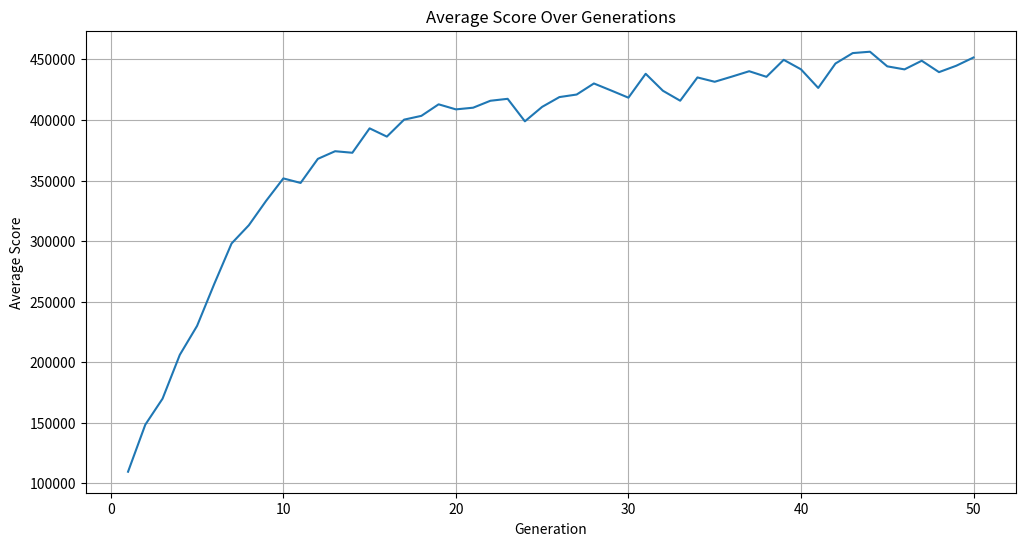

The matplotlib source for this figure:
# -*- coding: utf-8 -*-
"""linearalgebrageneticalgorithm2.ipynb

Automatically generated by Colab.

Original file is located at
    https://colab.research.google.com/drive/1silJwIllALrqTiFVo6Cfx1MJ44eCX6OJ

##Initialize Libraries, Ships, and Outfits
"""

import numpy, random, pandas, matplotlib

#new base values
baseShips = {
    'Aerie': [5700.0, 0.0, 0.0, 1900.0, 10.0, 28.0, 390.0, 6.15, 500.0, 0.0, 0.0, 50.0, 390.0, 95.0, 150.0, 0.0, 0.0, 0.0, 0.0, 0.0, 0.0, 0.0, 0.47, 0.0, 0.0, 0.0, 0.0, 0.0, 2.0, 3.0, 0.0, 0.0, 0.0, 0.0, 0.0, 0.0],
    'Argosy': [4200.0, 0.0, 0.0, 2600.0, 4.0, 14.0, 480.0, 7.4, 400.0, 0.0, 0.0, 120.0, 270.0, 80.0, 90.0, 0.0, 0.0, 0.0, 0.0, 0.0, 0.0, 0.0, 0.56, 0.0, 0.0, 0.0, 0.0, 0.0, 4.0, 2.0, 0.0, 0.0, 0.0, 0.0, 0.0, 0.0],
    'Arrow': [2000.0, 0.0, 0.0, 400.0, 1.0, 5.0, 180.0, 2.3, 600.0, 0.0, 0.0, 10.0, 180.0, 75.0, 50.0, 0.0, 0.0, 0.0, 0.0, 0.0, 0.0, 0.0, 0.74, 0.0, 0.0, 0.0, 0.0, 0.0, 2.0, 1.0, 0.0, 0.0, 0.0, 0.0, 0.0, 0.0],
    'Auxiliary': [17100.0, 0.0, 0.0, 5900.0, 87.0, 250.0, 1900.0, 22.6, 900.0, 0.0, 0.0, 250.0, 720.0, 200.0, 160.0, 0.0, 0.0, 0.0, 0.0, 0.0, 0.0, 0.0, 0.27, 0.0, 0.0, 0.0, 0.0, 0.0, 2.0, 4.0, 0.0, 0.0, 0.0, 0.0, 0.0, 0.0],
    'Auxiliary (Cargo)': [17100.0, 0.0, 0.0, 5900.0, 87.0, 138.0, 1900.0, 22.6, 900.0, 0.0, 0.0, 450.0, 720.0, 200.0, 160.0, 0.0, 0.0, 0.0, 0.0, 0.0, 0.0, 0.0, 0.27, 0.0, 0.0, 0.0, 0.0, 0.0, 2.0, 4.0, 0.0, 0.0, 0.0, 0.0, 0.0, 0.0],
    'Auxiliary (Transport)': [17100.0, 0.0, 0.0, 5900.0, 87.0, 362.0, 1900.0, 22.6, 900.0, 0.0, 0.0, 50.0, 720.0, 200.0, 160.0, 0.0, 0.0, 0.0, 0.0, 0.0, 0.0, 0.0, 0.27, 0.0, 0.0, 0.0, 0.0, 0.0, 2.0, 4.0, 0.0, 0.0, 0.0, 0.0, 0.0, 0.0],
    'Bactrian': [17500.0, 0.0, 0.0, 8600.0, 70.0, 245.0, 2450.0, 30.6, 700.0, 0.0, 0.0, 530.0, 740.0, 180.0, 300.0, 0.0, 0.0, 0.0, 0.0, 0.0, 0.0, 0.0, 0.22, 0.0, 0.0, 0.0, 0.0, 0.0, 4.0, 6.0, 0.0, 0.0, 0.0, 0.0, 0.0, 0.0],
    'Barb': [800.0, 0.0, 0.0, 200.0, 1.0, 2.0, 20.0, 0.8, 0.0, 0.0, 0.0, 0.0, 85.0, 22.0, 28.0, 0.0, 0.0, 0.0, 0.0, 0.0, 0.0, 0.0, 0.78, 0.0, 0.0, 0.0, 0.0, 0.0, 1.0, 1.0, 0.0, 0.0, 0.0, 0.0, 0.0, 0.0],
    'Bastion': [8600.0, 0.0, 0.0, 5300.0, 17.0, 40.0, 1100.0, 15.5, 500.0, 0.0, 0.0, 110.0, 470.0, 120.0, 190.0, 0.0, 0.0, 0.0, 0.0, 0.0, 0.0, 0.0, 0.34, 0.0, 0.0, 0.0, 0.0, 0.0, 4.0, 3.0, 0.0, 0.0, 0.0, 0.0, 0.0, 0.0],
    'Behemoth': [7600.0, 0.0, 0.0, 6300.0, 12.0, 30.0, 1120.0, 14.6, 600.0, 0.0, 0.0, 490.0, 510.0, 90.0, 280.0, 0.0, 0.0, 0.0, 0.0, 0.0, 0.0, 0.0, 0.26, 0.0, 0.0, 0.0, 0.0, 0.0, 2.0, 6.0, 0.0, 0.0, 0.0, 0.0, 0.0, 0.0],
    'Berserker': [2200.0, 0.0, 0.0, 500.0, 1.0, 2.0, 130.0, 2.5, 400.0, 0.0, 0.0, 10.0, 200.0, 65.0, 35.0, 0.0, 0.0, 0.0, 0.0, 0.0, 0.0, 0.0, 0.74, 0.0, 0.0, 0.0, 0.0, 0.0, 4.0, 0.0, 0.0, 0.0, 0.0, 0.0, 0.0, 0.0],
    'Blackbird': [4400.0, 0.0, 0.0, 900.0, 3.0, 28.0, 360.0, 6.2, 700.0, 0.0, 0.0, 60.0, 350.0, 110.0, 90.0, 0.0, 0.0, 0.0, 0.0, 0.0, 0.0, 0.0, 0.56, 0.0, 0.0, 0.0, 0.0, 0.0, 0.0, 2.0, 0.0, 0.0, 0.0, 0.0, 0.0, 0.0],
    'Bounder': [2200.0, 0.0, 0.0, 700.0, 1.0, 17.0, 200.0, 4.4, 800.0, 0.0, 0.0, 40.0, 220.0, 110.0, 50.0, 0.0, 0.0, 0.0, 0.0, 0.0, 0.0, 0.0, 0.67, 0.0, 0.0, 0.0, 0.0, 0.0, 0.0, 2.0, 0.0, 0.0, 0.0, 0.0, 0.0, 0.0],
    'Boxwing': [400.0, 0.0, 0.0, 800.0, 1.0, 1.0, 54.0, 0.65, 0.0, 0.0, 0.0, 80.0, 45.0, 28.0, 0.0, 0.0, 0.0, 0.0, 0.0, 0.0, 0.0, 0.0, 0.25, 0.0, 0.0, 0.0, 0.0, 0.0, 0.0, 0.0, 0.0, 0.0, 0.0, 0.0, 0.0, 0.0],
    'Bulk Freighter': [4000.0, 0.0, 0.0, 7600.0, 12.0, 21.0, 1510.0, 16.8, 900.0, 0.0, 0.0, 640.0, 410.0, 85.0, 180.0, 0.0, 0.0, 0.0, 0.0, 0.0, 0.0, 0.0, 0.27, 0.0, 0.0, 0.0, 0.0, 0.0, 2.0, 5.0, 0.0, 0.0, 0.0, 0.0, 0.0, 0.0],
    'Bulwark': [8000.0, 0.0, 0.0, 6500.0, 19.0, 31.0, 1582.0, 20.1, 500.0, 0.0, 0.0, 12.0, 521.0, 120.0, 223.0, 0.0, 0.0, 0.0, 0.0, 0.0, 0.0, 0.0, 0.28, 0.0, 0.0, 0.0, 0.0, 0.0, 4.0, 3.0, 0.0, 0.0, 0.0, 0.0, 0.0, 0.0],
    'Carrier': [21400.0, 0.0, 0.0, 8300.0, 111.0, 184.0, 2640.0, 35.4, 700.0, 0.0, 0.0, 100.0, 820.0, 210.0, 240.0, 0.0, 0.0, 0.0, 0.0, 0.0, 0.0, 0.0, 0.23, 0.0, 0.0, 0.0, 0.0, 0.0, 4.0, 3.0, 0.0, 0.0, 0.0, 0.0, 0.0, 0.0],
    'Class C Freighter': [13500.0, 0.0, 0.0, 7600.0, 18.0, 43.0, 1525.0, 16.8, 900.0, 0.0, 0.0, 20.0, 410.0, 85.0, 150.0, 0.0, 0.0, 0.0, 0.0, 0.0, 0.0, 0.0, 0.27, 0.0, 0.0, 0.0, 0.0, 0.0, 2.0, 5.0, 0.0, 0.0, 0.0, 0.0, 0.0, 0.0],
    'Clipper': [2700.0, 0.0, 0.0, 800.0, 3.0, 9.0, 210.0, 4.3, 500.0, 0.0, 0.0, 70.0, 260.0, 80.0, 60.0, 0.0, 0.0, 0.0, 0.0, 0.0, 0.0, 0.0, 0.7, 0.0, 0.0, 0.0, 0.0, 0.0, 4.0, 0.0, 0.0, 0.0, 0.0, 0.0, 0.0, 0.0],
    'Combat Drone': [0.0, 0.0, 0.0, 700.0, 0.0, 0.0, 20.0, 0.59, 0.0, 0.0, 0.0, 0.0, 58.0, 28.0, 8.0, 0.0, 0.0, 0.0, 0.0, 0.0, 0.0, 0.0, 0.9, 0.0, 0.0, 0.0, 0.0, 0.0, 1.0, 0.0, 0.0, 0.0, 0.0, 0.0, 0.0, 0.0],
    'Container Transport': [3500.0, 0.0, 0.0, 8000.0, 6.0, 18.0, 1525.0, 21.1, 600.0, 0.0, 0.0, 550.0, 410.0, 85.0, 180.0, 0.0, 0.0, 0.0, 0.0, 0.0, 0.0, 0.0, 0.4, 0.0, 0.0, 0.0, 0.0, 0.0, 2.0, 5.0, 0.0, 0.0, 0.0, 0.0, 0.0, 0.0],
    'Corvette': [6800.0, 0.0, 0.0, 800.0, 8.0, 32.0, 380.0, 4.9, 500.0, 0.0, 0.0, 40.0, 420.0, 100.0, 150.0, 0.0, 0.0, 0.0, 0.0, 0.0, 0.0, 0.0, 0.5, 0.0, 0.0, 0.0, 0.0, 0.0, 4.0, 2.0, 0.0, 0.0, 0.0, 0.0, 0.0, 0.0],
    'Cruiser': [19600.0, 0.0, 0.0, 6400.0, 81.0, 136.0, 1910.0, 18.7, 600.0, 0.0, 0.0, 60.0, 760.0, 170.0, 320.0, 0.0, 0.0, 0.0, 0.0, 0.0, 0.0, 0.0, 0.25, 0.0, 0.0, 0.0, 0.0, 0.0, 6.0, 4.0, 0.0, 0.0, 0.0, 0.0, 0.0, 0.0],
    'Cutthroat': [3000.0, 0.0, 0.0, 1000.0, 3.0, 5.0, 202.0, 3.9, 800.0, 0.0, 0.0, 82.0, 255.0, 111.0, 32.0, 0.0, 0.0, 0.0, 0.0, 0.0, 0.0, 0.0, 0.7, 0.0, 0.0, 0.0, 0.0, 0.0, 4.0, 0.0, 0.0, 0.0, 0.0, 0.0, 0.0, 0.0],
    'Dagger': [1000.0, 0.0, 0.0, 300.0, 1.0, 1.0, 20.0, 0.63, 0.0, 0.0, 0.0, 0.0, 90.0, 35.0, 20.0, 0.0, 0.0, 0.0, 0.0, 0.0, 0.0, 0.0, 0.9, 0.0, 0.0, 0.0, 0.0, 0.0, 3.0, 0.0, 0.0, 0.0, 0.0, 0.0, 0.0, 0.0],
    'Dreadnought': [18100.0, 0.0, 0.0, 7300.0, 84.0, 147.0, 1840.0, 18.7, 600.0, 0.0, 0.0, 100.0, 790.0, 190.0, 360.0, 0.0, 0.0, 0.0, 0.0, 0.0, 0.0, 0.0, 0.36, 0.0, 0.0, 0.0, 0.0, 0.0, 4.0, 5.0, 0.0, 0.0, 0.0, 0.0, 0.0, 0.0],
    'Dropship': [600.0, 0.0, 0.0, 200.0, 1.0, 9.0, 30.0, 0.8, 0.0, 0.0, 0.0, 5.0, 100.0, 40.0, 16.0, 0.0, 0.0, 0.0, 0.0, 0.0, 0.0, 0.0, 0.9, 0.0, 0.0, 0.0, 0.0, 0.0, 2.0, 0.0, 0.0, 0.0, 0.0, 0.0, 0.0, 0.0],
    'Enforcer': [2300.0, 0.0, 0.0, 1100.0, 3.0, 5.0, 180.0, 3.3, 400.0, 0.0, 0.0, 30.0, 210.0, 60.0, 55.0, 0.0, 0.0, 0.0, 0.0, 0.0, 0.0, 0.0, 0.61, 0.0, 0.0, 0.0, 0.0, 0.0, 4.0, 1.0, 0.0, 0.0, 0.0, 0.0, 0.0, 0.0],
    'Falcon': [12800.0, 0.0, 0.0, 3700.0, 52.0, 91.0, 1260.0, 11.4, 600.0, 0.0, 0.0, 130.0, 560.0, 150.0, 250.0, 0.0, 0.0, 0.0, 0.0, 0.0, 0.0, 0.0, 0.42, 0.0, 0.0, 0.0, 0.0, 0.0, 4.0, 4.0, 0.0, 0.0, 0.0, 0.0, 0.0, 0.0],
    'Finch': [1100.0, 0.0, 0.0, 200.0, 1.0, 1.0, 50.0, 0.87, 0.0, 0.0, 0.0, 0.0, 110.0, 40.0, 20.0, 0.0, 0.0, 0.0, 0.0, 0.0, 0.0, 0.0, 0.81, 0.0, 0.0, 0.0, 0.0, 0.0, 3.0, 0.0, 0.0, 0.0, 0.0, 0.0, 0.0, 0.0],
    'Firebird': [5800.0, 0.0, 0.0, 3400.0, 7.0, 22.0, 630.0, 6.75, 400.0, 0.0, 0.0, 50.0, 400.0, 100.0, 160.0, 0.0, 0.0, 0.0, 0.0, 0.0, 0.0, 0.0, 0.4, 0.0, 0.0, 0.0, 0.0, 0.0, 4.0, 2.0, 0.0, 0.0, 0.0, 0.0, 0.0, 0.0],
    'Flivver': [1400.0, 0.0, 0.0, 200.0, 1.0, 3.0, 50.0, 1.05, 500.0, 0.0, 0.0, 15.0, 130.0, 45.0, 16.0, 0.0, 0.0, 0.0, 0.0, 0.0, 0.0, 0.0, 0.86, 0.0, 0.0, 0.0, 0.0, 0.0, 2.0, 0.0, 0.0, 0.0, 0.0, 0.0, 0.0, 0.0],
    'Freighter': [2000.0, 0.0, 0.0, 2000.0, 2.0, 7.0, 410.0, 7.6, 600.0, 0.0, 0.0, 150.0, 250.0, 70.0, 80.0, 0.0, 0.0, 0.0, 0.0, 0.0, 0.0, 0.0, 0.45, 0.0, 0.0, 0.0, 0.0, 0.0, 0.0, 3.0, 0.0, 0.0, 0.0, 0.0, 0.0, 0.0],
    'Frigate': [8000.0, 0.0, 0.0, 2500.0, 21.0, 44.0, 710.0, 8.1, 500.0, 0.0, 0.0, 35.0, 410.0, 100.0, 170.0, 0.0, 0.0, 0.0, 0.0, 0.0, 0.0, 0.0, 0.46, 0.0, 0.0, 0.0, 0.0, 0.0, 4.0, 3.0, 0.0, 0.0, 0.0, 0.0, 0.0, 0.0],
    'Fury': [2000.0, 0.0, 0.0, 400.0, 1.0, 3.0, 105.0, 1.8, 600.0, 0.0, 0.0, 15.0, 160.0, 60.0, 40.0, 0.0, 0.0, 0.0, 0.0, 0.0, 0.0, 0.0, 0.79, 0.0, 0.0, 0.0, 0.0, 0.0, 6.0, 0.0, 0.0, 0.0, 0.0, 0.0, 0.0, 0.0],
    'Gunboat': [5800.0, 0.0, 0.0, 1400.0, 7.0, 12.0, 280.0, 4.0, 600.0, 0.0, 0.0, 50.0, 270.0, 90.0, 100.0, 0.0, 0.0, 0.0, 0.0, 0.0, 0.0, 0.0, 0.62, 0.0, 0.0, 0.0, 0.0, 0.0, 2.0, 1.0, 0.0, 0.0, 0.0, 0.0, 0.0, 0.0],
    'Hauler': [2500.0, 0.0, 0.0, 3700.0, 3.0, 12.0, 490.0, 9.8, 400.0, 0.0, 0.0, 130.0, 350.0, 80.0, 140.0, 0.0, 0.0, 0.0, 0.0, 0.0, 0.0, 0.0, 0.43, 0.0, 0.0, 0.0, 0.0, 0.0, 2.0, 4.0, 0.0, 0.0, 0.0, 0.0, 0.0, 0.0],
    'Hauler II': [2900.0, 0.0, 0.0, 5200.0, 3.0, 12.0, 640.0, 10.7, 400.0, 0.0, 0.0, 260.0, 350.0, 80.0, 140.0, 0.0, 0.0, 0.0, 0.0, 0.0, 0.0, 0.0, 0.43, 0.0, 0.0, 0.0, 0.0, 0.0, 2.0, 4.0, 0.0, 0.0, 0.0, 0.0, 0.0, 0.0],
    'Hauler III': [3300.0, 0.0, 0.0, 6700.0, 3.0, 12.0, 790.0, 11.6, 400.0, 0.0, 0.0, 390.0, 350.0, 80.0, 140.0, 0.0, 0.0, 0.0, 0.0, 0.0, 0.0, 0.0, 0.43, 0.0, 0.0, 0.0, 0.0, 0.0, 2.0, 4.0, 0.0, 0.0, 0.0, 0.0, 0.0, 0.0],
    'Hawk': [2500.0, 0.0, 0.0, 500.0, 1.0, 4.0, 170.0, 2.5, 300.0, 0.0, 0.0, 20.0, 200.0, 70.0, 50.0, 0.0, 0.0, 0.0, 0.0, 0.0, 0.0, 0.0, 0.67, 0.0, 0.0, 0.0, 0.0, 0.0, 2.0, 0.0, 0.0, 0.0, 0.0, 0.0, 0.0, 0.0],
    'Headhunter': [3800.0, 0.0, 0.0, 700.0, 2.0, 4.0, 175.0, 3.0, 400.0, 0.0, 0.0, 50.0, 250.0, 80.0, 60.0, 0.0, 0.0, 0.0, 0.0, 0.0, 0.0, 0.0, 0.7, 0.0, 0.0, 0.0, 0.0, 0.0, 4.0, 1.0, 0.0, 0.0, 0.0, 0.0, 0.0, 0.0],
    'Heavy Shuttle': [700.0, 0.0, 0.0, 700.0, 1.0, 10.0, 110.0, 2.1, 500.0, 0.0, 0.0, 40.0, 130.0, 65.0, 16.0, 0.0, 0.0, 0.0, 0.0, 0.0, 0.0, 0.0, 0.73, 0.0, 0.0, 0.0, 0.0, 0.0, 2.0, 0.0, 0.0, 0.0, 0.0, 0.0, 0.0, 0.0],
    'Hogshead': [3200.0, 0.0, 0.0, 1900.0, 18.0, 84.0, 450.0, 6.2, 600.0, 0.0, 0.0, 45.0, 320.0, 90.0, 80.0, 0.0, 0.0, 0.0, 0.0, 0.0, 0.0, 0.0, 0.38, 0.0, 0.0, 0.0, 0.0, 0.0, 2.0, 2.0, 0.0, 0.0, 0.0, 0.0, 0.0, 0.0],
    'Jackal': [1600.0, 0.0, 0.0, 500.0, 1.0, 2.0, 100.0, 0.95, 500.0, 0.0, 0.0, 10.0, 155.0, 40.0, 25.0, 0.0, 0.0, 0.0, 0.0, 0.0, 0.0, 0.0, 0.68, 0.0, 0.0, 0.0, 0.0, 0.0, 4.0, 0.0, 0.0, 0.0, 0.0, 0.0, 0.0, 0.0],
    'Lance': [800.0, 0.0, 0.0, 400.0, 1.0, 1.0, 30.0, 0.7, 0.0, 0.0, 0.0, 0.0, 100.0, 30.0, 20.0, 0.0, 0.0, 0.0, 0.0, 0.0, 0.0, 0.0, 0.8, 0.0, 0.0, 0.0, 0.0, 0.0, 3.0, 0.0, 0.0, 0.0, 0.0, 0.0, 0.0, 0.0],
    'Leviathan': [14400.0, 0.0, 0.0, 5000.0, 43.0, 64.0, 1515.0, 14.2, 500.0, 0.0, 0.0, 80.0, 620.0, 120.0, 240.0, 0.0, 0.0, 0.0, 0.0, 0.0, 0.0, 0.0, 0.3, 0.0, 0.0, 0.0, 0.0, 0.0, 4.0, 4.0, 0.0, 0.0, 0.0, 0.0, 0.0, 0.0],
    'Mammoth': [6200.0, 0.0, 0.0, 7400.0, 18.0, 30.0, 1361.0, 18.5, 1000.0, 0.0, 0.0, 400.0, 536.0, 114.0, 294.0, 0.0, 0.0, 0.0, 0.0, 0.0, 0.0, 0.0, 0.21, 0.0, 0.0, 0.0, 0.0, 0.0, 2.0, 8.0, 0.0, 0.0, 0.0, 0.0, 0.0, 0.0],
    'Manta': [5900.0, 0.0, 0.0, 1500.0, 6.0, 10.0, 352.0, 6.3, 400.0, 0.0, 0.0, 20.0, 350.0, 100.0, 140.0, 0.0, 0.0, 0.0, 0.0, 0.0, 0.0, 0.0, 0.6, 0.0, 0.0, 0.0, 0.0, 0.0, 6.0, 0.0, 0.0, 0.0, 0.0, 0.0, 0.0, 0.0],
    'Mining Drone': [0.0, 0.0, 0.0, 300.0, 0.0, 0.0, 12.0, 0.55, 0.0, 0.0, 0.0, 0.0, 62.0, 28.0, 12.0, 0.0, 0.0, 0.0, 0.0, 0.0, 0.0, 0.0, 0.8, 0.0, 0.0, 0.0, 0.0, 0.0, 1.0, 0.0, 0.0, 0.0, 0.0, 0.0, 0.0, 0.0],
    'Modified Argosy': [4800.0, 0.0, 0.0, 1900.0, 5.0, 12.0, 400.0, 7.8, 400.0, 0.0, 0.0, 60.0, 340.0, 80.0, 140.0, 0.0, 0.0, 0.0, 0.0, 0.0, 0.0, 0.0, 0.48, 0.0, 0.0, 0.0, 0.0, 0.0, 4.0, 2.0, 0.0, 0.0, 0.0, 0.0, 0.0, 0.0],
    'Monitor': [4900.0, 0.0, 0.0, 2400.0, 20.0, 32.0, 690.0, 8.4, 500.0, 0.0, 0.0, 20.0, 330.0, 90.0, 130.0, 0.0, 0.0, 0.0, 0.0, 0.0, 0.0, 0.0, 0.32, 0.0, 0.0, 0.0, 0.0, 0.0, 3.0, 3.0, 0.0, 0.0, 0.0, 0.0, 0.0, 0.0],
    'Mule': [5400.0, 0.0, 0.0, 4400.0, 14.0, 43.0, 780.0, 9.1, 600.0, 0.0, 0.0, 170.0, 440.0, 110.0, 170.0, 0.0, 0.0, 0.0, 0.0, 0.0, 0.0, 0.0, 0.32, 0.0, 0.0, 0.0, 0.0, 0.0, 2.0, 4.0, 0.0, 0.0, 0.0, 0.0, 0.0, 0.0],
    'Nest': [2500.0, 0.0, 0.0, 3700.0, 5.0, 14.0, 510.0, 9.8, 500.0, 0.0, 0.0, 40.0, 400.0, 80.0, 140.0, 0.0, 0.0, 0.0, 0.0, 0.0, 0.0, 0.0, 0.48, 0.0, 0.0, 0.0, 0.0, 0.0, 2.0, 4.0, 0.0, 0.0, 0.0, 0.0, 0.0, 0.0],
    'Nighthawk': [4000.0, 0.0, 0.0, 1100.0, 6.0, 39.0, 400.0, 6.5, 700.0, 0.0, 0.0, 16.0, 340.0, 123.0, 72.0, 0.0, 0.0, 0.0, 0.0, 0.0, 0.0, 0.0, 0.52, 0.0, 0.0, 0.0, 0.0, 0.0, 0.0, 3.0, 0.0, 0.0, 0.0, 0.0, 0.0, 0.0],
    'Osprey': [7200.0, 0.0, 0.0, 1600.0, 9.0, 24.0, 630.0, 8.9, 600.0, 0.0, 0.0, 40.0, 450.0, 130.0, 180.0, 0.0, 0.0, 0.0, 0.0, 0.0, 0.0, 0.0, 0.54, 0.0, 0.0, 0.0, 0.0, 0.0, 4.0, 2.0, 0.0, 0.0, 0.0, 0.0, 0.0, 0.0],
    'Protector': [10000.0, 0.0, 0.0, 7800.0, 30.0, 69.0, 1150.0, 16.5, 400.0, 0.0, 0.0, 50.0, 590.0, 100.0, 230.0, 0.0, 0.0, 0.0, 0.0, 0.0, 0.0, 0.0, 0.38, 0.0, 0.0, 0.0, 0.0, 0.0, 2.0, 8.0, 0.0, 0.0, 0.0, 0.0, 0.0, 0.0],
    'Quicksilver': [3000.0, 0.0, 0.0, 800.0, 3.0, 6.0, 170.0, 3.1, 400.0, 0.0, 0.0, 15.0, 240.0, 70.0, 80.0, 0.0, 0.0, 0.0, 0.0, 0.0, 0.0, 0.0, 0.7, 0.0, 0.0, 0.0, 0.0, 0.0, 2.0, 0.0, 0.0, 0.0, 0.0, 0.0, 0.0, 0.0],
    'Rainmaker': [3500.0, 0.0, 0.0, 1200.0, 3.0, 7.0, 260.0, 4.6, 500.0, 0.0, 0.0, 25.0, 240.0, 50.0, 70.0, 0.0, 0.0, 0.0, 0.0, 0.0, 0.0, 0.0, 0.5, 0.0, 0.0, 0.0, 0.0, 0.0, 6.0, 0.0, 0.0, 0.0, 0.0, 0.0, 0.0, 0.0],
    'Raven': [4700.0, 0.0, 0.0, 1400.0, 6.0, 13.0, 250.0, 4.8, 500.0, 0.0, 0.0, 30.0, 280.0, 100.0, 100.0, 0.0, 0.0, 0.0, 0.0, 0.0, 0.0, 0.0, 0.62, 0.0, 0.0, 0.0, 0.0, 0.0, 4.0, 0.0, 0.0, 0.0, 0.0, 0.0, 0.0, 0.0],
    'Roost': [2900.0, 0.0, 0.0, 5200.0, 7.0, 16.0, 680.0, 10.7, 600.0, 0.0, 0.0, 80.0, 450.0, 80.0, 140.0, 0.0, 0.0, 0.0, 0.0, 0.0, 0.0, 0.0, 0.48, 0.0, 0.0, 0.0, 0.0, 0.0, 2.0, 4.0, 0.0, 0.0, 0.0, 0.0, 0.0, 0.0],
    'Saber': [4600.0, 0.0, 0.0, 2600.0, 16.0, 25.0, 660.0, 8.7, 600.0, 0.0, 0.0, 30.0, 280.0, 90.0, 105.0, 0.0, 0.0, 0.0, 0.0, 0.0, 0.0, 0.0, 0.35, 0.0, 0.0, 0.0, 0.0, 0.0, 5.0, 1.0, 0.0, 0.0, 0.0, 0.0, 0.0, 0.0],
    'Scout': [2000.0, 0.0, 0.0, 400.0, 1.0, 12.0, 160.0, 3.9, 800.0, 0.0, 0.0, 55.0, 220.0, 100.0, 40.0, 0.0, 0.0, 0.0, 0.0, 0.0, 0.0, 0.0, 0.61, 0.0, 0.0, 0.0, 0.0, 0.0, 2.0, 1.0, 0.0, 0.0, 0.0, 0.0, 0.0, 0.0],
    'Scrapper': [450.0, 0.0, 0.0, 520.0, 1.0, 4.0, 71.0, 1.5, 300.0, 0.0, 0.0, 21.0, 125.0, 58.0, 12.0, 0.0, 0.0, 0.0, 0.0, 0.0, 0.0, 0.0, 0.77, 0.0, 0.0, 0.0, 0.0, 0.0, 1.0, 0.0, 0.0, 0.0, 0.0, 0.0, 0.0, 0.0],
    'Shuttle': [500.0, 0.0, 0.0, 600.0, 1.0, 6.0, 80.0, 1.8, 400.0, 0.0, 0.0, 20.0, 120.0, 60.0, 10.0, 0.0, 0.0, 0.0, 0.0, 0.0, 0.0, 0.0, 0.77, 0.0, 0.0, 0.0, 0.0, 0.0, 1.0, 0.0, 0.0, 0.0, 0.0, 0.0, 0.0, 0.0],
    'Skein': [3300.0, 0.0, 0.0, 6700.0, 7.0, 18.0, 850.0, 11.6, 700.0, 0.0, 0.0, 120.0, 500.0, 80.0, 140.0, 0.0, 0.0, 0.0, 0.0, 0.0, 0.0, 0.0, 0.51, 0.0, 0.0, 0.0, 0.0, 0.0, 2.0, 4.0, 0.0, 0.0, 0.0, 0.0, 0.0, 0.0],
    'Sparrow': [1400.0, 0.0, 0.0, 300.0, 1.0, 3.0, 60.0, 0.95, 300.0, 0.0, 0.0, 15.0, 130.0, 40.0, 25.0, 0.0, 0.0, 0.0, 0.0, 0.0, 0.0, 0.0, 0.77, 0.0, 0.0, 0.0, 0.0, 0.0, 4.0, 0.0, 0.0, 0.0, 0.0, 0.0, 0.0, 0.0],
    'Splinter': [5200.0, 0.0, 0.0, 1700.0, 7.0, 21.0, 510.0, 5.6, 600.0, 0.0, 0.0, 75.0, 400.0, 100.0, 150.0, 0.0, 0.0, 0.0, 0.0, 0.0, 0.0, 0.0, 0.5, 0.0, 0.0, 0.0, 0.0, 0.0, 2.0, 3.0, 0.0, 0.0, 0.0, 0.0, 0.0, 0.0],
    'Star Barge': [600.0, 0.0, 0.0, 1000.0, 1.0, 3.0, 80.0, 2.2, 300.0, 0.0, 0.0, 50.0, 130.0, 40.0, 20.0, 0.0, 0.0, 0.0, 0.0, 0.0, 0.0, 0.0, 0.77, 0.0, 0.0, 0.0, 0.0, 0.0, 0.0, 1.0, 0.0, 0.0, 0.0, 0.0, 0.0, 0.0],
    'Star Queen': [4100.0, 0.0, 0.0, 2200.0, 33.0, 112.0, 525.0, 6.7, 700.0, 0.0, 0.0, 60.0, 360.0, 100.0, 120.0, 0.0, 0.0, 0.0, 0.0, 0.0, 0.0, 0.0, 0.44, 0.0, 0.0, 0.0, 0.0, 0.0, 3.0, 2.0, 0.0, 0.0, 0.0, 0.0, 0.0, 0.0],
    'Sunder': [1200.0, 0.0, 0.0, 1600.0, 3.0, 5.0, 260.0, 4.7, 600.0, 0.0, 0.0, 80.0, 230.0, 90.0, 50.0, 0.0, 0.0, 0.0, 0.0, 0.0, 0.0, 0.0, 0.56, 0.0, 0.0, 0.0, 0.0, 0.0, 2.0, 1.0, 0.0, 0.0, 0.0, 0.0, 0.0, 0.0],
    'Surveillance Drone': [0.0, 0.0, 0.0, 300.0, 0.0, 0.0, 15.0, 0.53, 0.0, 0.0, 0.0, 0.0, 53.0, 28.0, 0.0, 0.0, 0.0, 0.0, 0.0, 0.0, 0.0, 0.0, 0.9, 0.0, 0.0, 0.0, 0.0, 0.0, 0.0, 0.0, 0.0, 0.0, 0.0, 0.0, 0.0, 0.0],
    'Valkyrie': [4800.0, 0.0, 0.0, 2800.0, 9.0, 19.0, 436.0, 7.4, 500.0, 0.0, 0.0, 81.0, 400.0, 105.0, 180.0, 0.0, 0.0, 0.0, 0.0, 0.0, 0.0, 0.0, 0.42, 0.0, 0.0, 0.0, 0.0, 0.0, 4.0, 2.0, 0.0, 0.0, 0.0, 0.0, 0.0, 0.0],
    'Vanguard': [9800.0, 0.0, 0.0, 6000.0, 23.0, 45.0, 1030.0, 12.0, 400.0, 0.0, 0.0, 50.0, 560.0, 120.0, 220.0, 0.0, 0.0, 0.0, 0.0, 0.0, 0.0, 0.0, 0.4, 0.0, 0.0, 0.0, 0.0, 0.0, 7.0, 1.0, 0.0, 0.0, 0.0, 0.0, 0.0, 0.0],
    'Wasp': [1500.0, 0.0, 0.0, 500.0, 1.0, 2.0, 80.0, 1.3, 400.0, 0.0, 0.0, 10.0, 150.0, 60.0, 28.0, 0.0, 0.0, 0.0, 0.0, 0.0, 0.0, 0.0, 0.73, 0.0, 0.0, 0.0, 0.0, 0.0, 5.0, 0.0, 0.0, 0.0, 0.0, 0.0, 0.0, 0.0]
}

#get rid of all ships whose outfit space is less than 100
filtered_baseShips = {
    name: vector
    for name, vector in baseShips.items()
    if vector[12] >= 100
}
baseShips = filtered_baseShips

baseOutfits = {
    'Cooling Ducts': [0.0, 0.0, 0.0, 0.0, 0.0, 0.0, 5.0, 0.0, 0.0, 0.0, 0.0, 0.0, -5.0, 0.0, 0.0, 0.0, 0.0, 0.0, 0.0, 0.0, 0.0, 0.0, 0.0, 0.0, 5.0, 0.0, 0.0, 0.0, 0.0, 0.0, 0.0, 0.0, 0.0, 0.0, 0.0, 0.0],
    'Water Coolant System': [0.0, 0.0, 0.0, 0.0, 0.0, 0.0, 10.0, 0.0, 0.0, 0.0, 0.0, 0.0, -10.0, 0.0, 0.0, 0.0, 0.0, 0.0, 0.0, 0.0, 0.0, 0.0, 0.0, 0.0, 12.0, 0.0, 0.0, 0.0, 0.0, 0.0, 0.0, 0.0, 0.0, 0.0, 0.0, 0.0],
    'Liquid Nitrogen Cooler': [0.0, 0.0, 0.0, 0.0, 0.0, 0.0, 20.0, 0.0, 0.0, 0.0, 0.0, 0.0, -20.0, 0.0, 0.0, 0.0, 0.0, 0.0, 0.0, 0.0, 0.0, 0.0, 0.0, 0.0, 29.0, 0.0, 0.0, 0.0, 0.0, 0.0, 0.0, 0.0, 0.0, 0.0, 0.0, 0.0],
    'Liquid Helium Cooler': [0.0, 0.0, 0.0, 0.0, 0.0, 0.0, 40.0, 0.0, 0.0, 0.0, 0.0, 0.0, -40.0, 0.0, 0.0, 0.0, 0.0, 0.0, 0.0, 0.0, 0.0, 0.0, 0.0, 0.0, 69.0, 0.0, 0.0, 0.0, 0.0, 0.0, 0.0, 0.0, 0.0, 0.0, 0.0, 0.0],
    'D14-RN Shield Generator': [0.0, 0.2, 0.2, 0.0, 0.0, 0.0, 15.0, 0.0, 0.0, 0.0, 0.0, 0.0, -15.0, 0.0, 0.0, 0.0, 0.0, 0.0, 0.0, 0.0, 0.0, 0.0, -0.2, 0.0, 0.0, 0.0, 0.0, 0.0, 0.0, 0.0, 0.0, 0.0, 0.0, 0.0, 0.0, 0.0],
    'D23-QP Shield Generator': [0.0, 0.32, 0.32, 0.0, 0.0, 0.0, 22.0, 0.0, 0.0, 0.0, 0.0, 0.0, -22.0, 0.0, 0.0, 0.0, 0.0, 0.0, 0.0, 0.0, 0.0, 0.0, -0.32, 0.0, 0.0, 0.0, 0.0, 0.0, 0.0, 0.0, 0.0, 0.0, 0.0, 0.0, 0.0, 0.0],
    'D41-HY Shield Generator': [0.0, 0.51, 0.51, 0.0, 0.0, 0.0, 30.0, 0.0, 0.0, 0.0, 0.0, 0.0, -30.0, 0.0, 0.0, 0.0, 0.0, 0.0, 0.0, 0.0, 0.0, 0.0, -0.51, 0.0, 0.0, 0.0, 0.0, 0.0, 0.0, 0.0, 0.0, 0.0, 0.0, 0.0, 0.0, 0.0],
    'D67-TM Shield Generator': [0.0, 0.82, 0.82, 0.0, 0.0, 0.0, 45.0, 0.0, 0.0, 0.0, 0.0, 0.0, -45.0, 0.0, 0.0, 0.0, 0.0, 0.0, 0.0, 0.0, 0.0, 0.0, -0.82, 0.0, 0.0, 0.0, 0.0, 0.0, 0.0, 0.0, 0.0, 0.0, 0.0, 0.0, 0.0, 0.0],
    'D94-YV Shield Generator': [0.0, 1.31, 1.31, 0.0, 0.0, 0.0, 60.0, 0.0, 0.0, 0.0, 0.0, 0.0, -60.0, 0.0, 0.0, 0.0, 0.0, 0.0, 0.0, 0.0, 0.0, 0.0, -1.31, 0.0, 0.0, 0.0, 0.0, 0.0, 0.0, 0.0, 0.0, 0.0, 0.0, 0.0, 0.0, 0.0],
    'S-270 Regenerator': [0.0, 0.6, 0.6, 0.0, 0.0, 0.0, 12.0, 0.0, 0.0, 0.0, 0.0, 0.0, -12.0, 0.0, 0.0, 0.0, 0.0, 0.0, 0.0, 0.0, 0.0, 0.0, -0.9, 0.0, 0.0, 0.0, 0.0, 0.0, 2.0, 0.0, 0.0, 0.0, 0.0, 0.0, 0.0, 0.0],
    'S-970 Regenerator': [0.0, 2.3, 2.3, 0.0, 0.0, 0.0, 37.0, 0.0, 0.0, 0.0, 0.0, 0.0, -37.0, 0.0, 0.0, 0.0, 0.0, 0.0, 0.0, 0.0, 0.0, 0.0, -3.2, 0.0, 0.0, 0.0, 0.0, 0.0, 6.0, 0.0, 0.0, 0.0, 0.0, 0.0, 0.0, 0.0],
    'Ramscoop': [0.0, 0.0, 0.0, 0.0, 0.0, 0.0, 10.0, 0.0, 0.0, 0.0, 1.0, 0.0, -10.0, 0.0, 0.0, 0.0, 0.0, 0.0, 0.0, 0.0, 0.0, 0.0, 0.0, 0.0, 0.0, 0.0, 0.0, 0.0, 0.0, 0.0, 0.0, 0.0, 0.0, 0.0, 0.0, 0.0],
    'Catalytic Ramscoop': [0.0, 0.0, 0.0, 0.0, 0.0, 0.0, 16.0, 0.0, 0.0, 0.0, 7.0, 0.0, -16.0, 0.0, 0.0, 0.0, 0.0, 0.0, 0.0, 0.0, 0.0, 0.0, 0.0, 0.0, 0.0, 0.0, 0.0, 0.0, 0.0, 0.0, 0.0, 0.0, 0.0, 0.0, 0.0, 0.0],
    'Hyperdrive': [0.0, 0.0, 0.0, 0.0, 0.0, 0.0, 20.0, 0.0, 0.0, 100.0, 0.0, 0.0, -20.0, 0.0, 0.0, 0.0, 0.0, 0.0, 0.0, 0.0, 0.0, 0.0, 0.0, 0.0, 0.0, 0.0, 0.0, 0.0, 0.0, 0.0, 0.0, 0.0, 0.0, 0.0, 0.0, 0.0],
    'Scram Drive': [0.0, 0.0, 0.0, 0.0, 0.0, 0.0, 30.0, 0.0, 0.0, 150.0, 0.0, 0.0, -30.0, 0.0, 0.0, 0.0, 0.0, 0.0, 0.0, 0.0, 0.0, 0.0, 0.0, 0.0, 0.0, 0.0, 0.0, 0.0, 0.0, 0.0, 0.0, 0.0, 0.0, 0.0, 0.0, 0.0],
    'Outfits Expansion': [0.0, 0.0, 0.0, 0.0, 0.0, 0.0, 5.0, 0.0, 0.0, 0.0, 0.0, -20.0, 15.0, 0.0, 0.0, 0.0, 0.0, 0.0, 0.0, 0.0, 0.0, 0.0, 0.0, -0.0065, 0.0, 0.0, 0.0, 0.0, 0.0, 0.0, 0.0, 0.0, 0.0, 0.0, 0.0, 0.0],
    'Cargo Expansion': [0.0, 0.0, 0.0, 0.0, 0.0, 0.0, 5.0, 0.0, 0.0, 0.0, 0.0, 15.0, -20.0, 0.0, 0.0, 0.0, 0.0, 0.0, 0.0, 0.0, 0.0, 0.0, 0.0, 0.0, 0.0, 0.0, 0.0, 0.0, 0.0, 0.0, 0.0, 0.0, 0.0, 0.0, 0.0, 0.0],
    'Bunk Room': [0.0, 0.0, 0.0, 0.0, 0.0, 4.0, 5.0, 0.0, 0.0, 0.0, 0.0, 0.0, -20.0, 0.0, 0.0, 0.0, 0.0, 0.0, 0.0, 0.0, 0.0, 0.0, 0.0, 0.0, 0.0, 0.0, 0.0, 0.0, 0.0, 0.0, 0.0, 0.0, 0.0, 0.0, 0.0, 0.0],
    'Small Bunk Room': [0.0, 0.0, 0.0, 0.0, 0.0, 2.0, 3.0, 0.0, 0.0, 0.0, 0.0, 0.0, -12.0, 0.0, 0.0, 0.0, 0.0, 0.0, 0.0, 0.0, 0.0, 0.0, 0.0, 0.0, 0.0, 0.0, 0.0, 0.0, 0.0, 0.0, 0.0, 0.0, 0.0, 0.0, 0.0, 0.0],
    'Fuel Pod': [0.0, 0.0, 0.0, 0.0, 0.0, 0.0, 8.0, 0.0, 100.0, 0.0, 0.0, 0.0, -8.0, 0.0, 0.0, 0.0, 0.0, 0.0, 0.0, 0.0, 0.0, 0.0, 0.0, 0.0, 0.0, 0.0, 0.0, 0.0, 0.0, 0.0, 0.0, 0.0, 0.0, 0.0, 0.0, 0.0],
    'Supercapacitor': [0.0, 0.0, 0.0, 0.0, 0.0, 0.0, 2.0, 0.0, 0.0, 0.0, 0.0, 0.0, -2.0, 0.0, 0.0, 0.0, 0.0, 0.0, 0.0, 0.0, 0.0, 750.0, 0.0, 0.0, 0.0, 0.0, 0.0, 0.0, 0.0, 0.0, 0.0, 0.0, 0.0, 0.0, 0.0, 0.0],
    'LP036a Battery Pack': [0.0, 0.0, 0.0, 0.0, 0.0, 0.0, 10.0, 0.0, 0.0, 0.0, 0.0, 0.0, -10.0, 0.0, 0.0, 0.0, 0.0, 0.0, 0.0, 0.0, 0.0, 4000.0, 0.0, 0.0, 0.0, 0.0, 0.0, 0.0, 0.0, 0.0, 0.0, 0.0, 0.0, 0.0, 0.0, 0.0],
    'LP072a Battery Pack': [0.0, 0.0, 0.0, 0.0, 0.0, 0.0, 20.0, 0.0, 0.0, 0.0, 0.0, 0.0, -20.0, 0.0, 0.0, 0.0, 0.0, 0.0, 0.0, 0.0, 0.0, 8800.0, 0.0, 0.0, 0.0, 0.0, 0.0, 0.0, 0.0, 0.0, 0.0, 0.0, 0.0, 0.0, 0.0, 0.0],
    'LP144a Battery Pack': [0.0, 0.0, 0.0, 0.0, 0.0, 0.0, 40.0, 0.0, 0.0, 0.0, 0.0, 0.0, -40.0, 0.0, 0.0, 0.0, 0.0, 0.0, 0.0, 0.0, 0.0, 19200.0, 0.0, 0.0, 0.0, 0.0, 0.0, 0.0, 0.0, 0.0, 0.0, 0.0, 0.0, 0.0, 0.0, 0.0],
    'LP288a Battery Pack': [0.0, 0.0, 0.0, 0.0, 0.0, 0.0, 60.0, 0.0, 0.0, 0.0, 0.0, 0.0, -60.0, 0.0, 0.0, 0.0, 0.0, 0.0, 0.0, 0.0, 0.0, 31200.0, 0.0, 0.0, 0.0, 0.0, 0.0, 0.0, 0.0, 0.0, 0.0, 0.0, 0.0, 0.0, 0.0, 0.0],
    'LP576a Battery Pack': [0.0, 0.0, 0.0, 0.0, 0.0, 0.0, 80.0, 0.0, 0.0, 0.0, 0.0, 0.0, -80.0, 0.0, 0.0, 0.0, 0.0, 0.0, 0.0, 0.0, 0.0, 46000.0, 0.0, 0.0, 0.0, 0.0, 0.0, 0.0, 0.0, 0.0, 0.0, 0.0, 0.0, 0.0, 0.0, 0.0],
    'nGVF-AA Fuel Cell': [0.0, 0.0, 0.0, 0.0, 0.0, 0.0, 20.0, 0.0, 0.0, 0.0, 0.0, 0.0, -20.0, 0.0, 0.0, 1.2, 0.0, 0.0, 0.0, 0.0, 0.0, 0.0, 1.2, 0.0, 0.0, 0.0, 0.0, 0.0, 1.9, 0.0, 0.0, 0.0, 0.0, 0.0, 0.0, 0.0],
    'nGVF-BB Fuel Cell': [0.0, 0.0, 0.0, 0.0, 0.0, 0.0, 30.0, 0.0, 0.0, 0.0, 0.0, 0.0, -30.0, 0.0, 0.0, 1.9, 0.0, 0.0, 0.0, 0.0, 0.0, 0.0, 1.9, 0.0, 0.0, 0.0, 0.0, 0.0, 2.9, 0.0, 0.0, 0.0, 0.0, 0.0, 0.0, 0.0],
    'nGVF-CC Fuel Cell': [0.0, 0.0, 0.0, 0.0, 0.0, 0.0, 40.0, 0.0, 0.0, 0.0, 0.0, 0.0, -40.0, 0.0, 0.0, 2.6, 0.0, 0.0, 0.0, 0.0, 0.0, 0.0, 2.6, 0.0, 0.0, 0.0, 0.0, 0.0, 3.8, 0.0, 0.0, 0.0, 0.0, 0.0, 0.0, 0.0],
    'nGVF-DD Fuel Cell': [0.0, 0.0, 0.0, 0.0, 0.0, 0.0, 60.0, 0.0, 0.0, 0.0, 0.0, 0.0, -60.0, 0.0, 0.0, 4.1, 0.0, 0.0, 0.0, 0.0, 0.0, 0.0, 4.1, 0.0, 0.0, 0.0, 0.0, 0.0, 5.7, 0.0, 0.0, 0.0, 0.0, 0.0, 0.0, 0.0],
    'nGVF-EE Fuel Cell': [0.0, 0.0, 0.0, 0.0, 0.0, 0.0, 80.0, 0.0, 0.0, 0.0, 0.0, 0.0, -80.0, 0.0, 0.0, 5.9, 0.0, 0.0, 0.0, 0.0, 0.0, 0.0, 5.9, 0.0, 0.0, 0.0, 0.0, 0.0, 7.8, 0.0, 0.0, 0.0, 0.0, 0.0, 0.0, 0.0],
    'RT-I Radiothermal': [0.0, 0.0, 0.0, 0.0, 0.0, 0.0, 45.0, 0.0, 0.0, 0.0, 0.0, 0.0, -45.0, 0.0, 0.0, 4.4, 0.0, 0.0, 0.0, 0.0, 0.0, 0.0, 4.4, 0.0, 0.0, 0.0, 0.0, 0.0, 18.0, 0.0, 0.0, 0.0, 0.0, 0.0, 0.0, 0.0],
    'S3 Thermionic': [0.0, 0.0, 0.0, 0.0, 0.0, 0.0, 55.0, 0.0, 0.0, 0.0, 0.0, 0.0, -55.0, 0.0, 0.0, 5.0, 0.0, 0.0, 0.0, 0.0, 0.0, 0.0, 5.0, 0.0, 0.0, 0.0, 0.0, 0.0, 12.0, 0.0, 0.0, 0.0, 0.0, 0.0, 0.0, 0.0],
    'NT-200 Nucleovoltaic': [0.0, 0.0, 0.0, 0.0, 0.0, 0.0, 65.0, 0.0, 0.0, 0.0, 0.0, 0.0, -65.0, 0.0, 0.0, 7.2, 0.0, 0.0, 0.0, 0.0, 0.0, 0.0, 7.2, 0.0, 0.0, 0.0, 0.0, 0.0, 15.0, 0.0, 0.0, 0.0, 0.0, 0.0, 0.0, 0.0],
    'Dwarf Core': [0.0, 0.0, 0.0, 0.0, 0.0, 0.0, 36.0, 0.0, 0.0, 0.0, 0.0, 0.0, -36.0, 0.0, 0.0, 4.8, 0.0, 0.0, 0.0, 0.0, 0.0, 0.0, 4.8, 0.0, 0.0, 0.0, 0.0, 0.0, 14.0, 0.0, 0.0, 0.0, 0.0, 0.0, 0.0, 0.0],
    'Fission Reactor': [0.0, 0.0, 0.0, 0.0, 0.0, 0.0, 65.0, 0.0, 0.0, 0.0, 0.0, 0.0, -65.0, 0.0, 0.0, 9.4, 0.0, 0.0, 0.0, 0.0, 0.0, 0.0, 9.4, 0.0, 0.0, 0.0, 0.0, 0.0, 25.0, 0.0, 0.0, 0.0, 0.0, 0.0, 0.0, 0.0],
    'Breeder Reactor': [0.0, 0.0, 0.0, 0.0, 0.0, 0.0, 80.0, 0.0, 0.0, 0.0, 0.0, 0.0, -80.0, 0.0, 0.0, 12.8, 0.0, 0.0, 0.0, 0.0, 0.0, 0.0, 12.8, 0.0, 0.0, 0.0, 0.0, 0.0, 35.0, 0.0, 0.0, 0.0, 0.0, 0.0, 0.0, 0.0],
    'Fusion Reactor': [0.0, 0.0, 0.0, 0.0, 0.0, 0.0, 100.0, 0.0, 0.0, 0.0, 0.0, 0.0, -100.0, 0.0, 0.0, 18.2, 0.0, 0.0, 0.0, 0.0, 0.0, 0.0, 18.2, 0.0, 0.0, 0.0, 0.0, 0.0, 40.0, 0.0, 0.0, 0.0, 0.0, 0.0, 0.0, 0.0],
    'Armageddon Core': [0.0, 0.0, 0.0, 0.0, 0.0, 0.0, 130.0, 0.0, 0.0, 0.0, 0.0, 0.0, -130.0, 0.0, 0.0, 24.2, 0.0, 0.0, 0.0, 0.0, 0.0, 0.0, 24.2, 0.0, 0.0, 0.0, 0.0, 0.0, 70.0, 0.0, 0.0, 0.0, 0.0, 0.0, 0.0, 0.0],
    'Stack Core': [0.0, 0.0, 0.0, 0.0, 0.0, 0.0, 140.0, 0.0, 0.0, 0.0, 0.0, 0.0, -140.0, 0.0, 0.0, 22.9, 0.0, 0.0, 0.0, 0.0, 0.0, 0.0, 22.9, 0.0, 0.0, 0.0, 0.0, 0.0, 55.0, 0.0, 0.0, 0.0, 0.0, 0.0, 0.0, 0.0],
    'Energy Blaster': [0.0, 0.0, 0.0, 0.0, 0.0, 0.0, 5.0, 0.0, 0.0, 0.0, 0.0, 0.0, -5.0, 0.0, -5.0, 0.0, 5.8, 0.0, 0.0, 0.0, 0.0, 0.0, -5.8, 0.0, 0.0, 18.0, 0.0, 0.0, 18.0, -1.0, 0.0, 53.0, 33.0, 0.0, 0.0, 0.0],
    'Twin Blaster': [0.0, 0.0, 0.0, 0.0, 0.0, 0.0, 12.0, 0.0, 0.0, 0.0, 0.0, 0.0, -12.0, 0.0, -12.0, 0.0, 11.6, 0.0, 0.0, 0.0, 0.0, 0.0, -11.6, 0.0, 0.0, 36.0, 0.0, 0.0, 36.0, -1.0, 0.0, 106.0, 66.0, 0.0, 0.0, 0.0],
    'Blaster Turret': [0.0, 0.0, 0.0, 0.0, 1.0, 0.0, 15.0, 0.0, 0.0, 0.0, 0.0, 0.0, -15.0, 0.0, -15.0, 0.0, 5.8, 0.0, 0.0, 0.0, 0.0, 0.0, -5.8, 0.0, 0.0, 18.0, 0.0, 0.0, 18.0, 0.0, -1.0, 106.0, 66.0, 0.0, 0.0, 0.0],
    'Quad Blaster Turret': [0.0, 0.0, 0.0, 0.0, 1.0, 0.0, 25.0, 0.0, 0.0, 0.0, 0.0, 0.0, -25.0, 0.0, -25.0, 0.0, 5.8, 0.0, 0.0, 0.0, 0.0, 0.0, -5.8, 0.0, 0.0, 18.0, 0.0, 0.0, 18.0, 0.0, -1.0, 212.0, 132.0, 0.0, 0.0, 0.0],
    'Modified Blaster': [0.0, 0.0, 0.0, 0.0, 0.0, 0.0, 6.0, 0.0, 0.0, 0.0, 0.0, 0.0, -6.0, 0.0, -6.0, 0.0, 6.5, 0.0, 0.0, 0.0, 0.0, 0.0, -6.5, 0.0, 0.0, 25.2, 0.0, 0.0, 25.2, -1.0, 0.0, 66.0, 44.0, 0.0, 0.0, 0.0],
    'Twin Modified Blaster': [0.0, 0.0, 0.0, 0.0, 0.0, 0.0, 14.0, 0.0, 0.0, 0.0, 0.0, 0.0, -14.0, 0.0, -14.0, 0.0, 13.0, 0.0, 0.0, 0.0, 0.0, 0.0, -13.0, 0.0, 0.0, 50.4, 0.0, 0.0, 50.4, -1.0, 0.0, 132.0, 88.0, 0.0, 0.0, 0.0],
    'Modified Blaster Turret': [0.0, 0.0, 0.0, 0.0, 1.0, 0.0, 18.0, 0.0, 0.0, 0.0, 0.0, 0.0, -18.0, 0.0, -18.0, 0.0, 6.5, 0.0, 0.0, 0.0, 0.0, 0.0, -6.5, 0.0, 0.0, 25.2, 0.0, 0.0, 25.2, 0.0, -1.0, 132.0, 88.0, 0.0, 0.0, 0.0],
    'Heavy Blaster': [0.0, 0.0, 0.0, 0.0, 0.0, 0.0, 19.0, 0.0, 0.0, 0.0, 0.0, 0.0, -19.0, 0.0, -19.0, 0.0, 49.0, 0.0, 0.0, 0.0, 0.0, 0.0, -49.0, 0.0, 0.0, 150.0, 0.0, 0.0, 150.0, -1.0, 0.0, 180.0, 108.0, 0.0, 0.0, 0.0],
    'Beam Laser': [0.0, 0.0, 0.0, 0.0, 0.0, 0.0, 8.0, 0.0, 0.0, 0.0, 0.0, 0.0, -8.0, 0.0, -8.0, 0.0, 0.67, 0.0, 0.0, 0.0, 0.0, 0.0, -0.67, 0.0, 0.0, 1.6, 0.0, 0.0, 1.6, -1.0, 0.0, 60.0, 78.0, 0.0, 0.0, 0.0],
    'Laser Turret': [0.0, 0.0, 0.0, 0.0, 1.0, 0.0, 22.0, 0.0, 0.0, 0.0, 0.0, 0.0, -22.0, 0.0, -22.0, 0.0, 1.33, 0.0, 0.0, 0.0, 0.0, 0.0, -1.33, 0.0, 0.0, 3.2, 0.0, 0.0, 3.2, 0.0, -1.0, 120.0, 156.0, 0.0, 0.0, 0.0],
    'Heavy Laser': [0.0, 0.0, 0.0, 0.0, 0.0, 0.0, 15.0, 0.0, 0.0, 0.0, 0.0, 0.0, -15.0, 0.0, -15.0, 0.0, 1.33, 0.0, 0.0, 0.0, 0.0, 0.0, -1.33, 0.0, 0.0, 2.8, 0.0, 0.0, 2.8, -1.0, 0.0, 102.0, 144.0, 0.0, 0.0, 0.0],
    'Heavy Laser Turret': [0.0, 0.0, 0.0, 0.0, 1.0, 0.0, 40.0, 0.0, 0.0, 0.0, 0.0, 0.0, -40.0, 0.0, -40.0, 0.0, 2.66, 0.0, 0.0, 0.0, 0.0, 0.0, -2.66, 0.0, 0.0, 5.6, 0.0, 0.0, 5.6, 0.0, -1.0, 204.0, 288.0, 0.0, 0.0, 0.0],
    'Mining Laser': [0.0, 0.0, 0.0, 0.0, 0.0, 0.0, 12.0, 0.0, 0.0, 0.0, 0.0, 0.0, -12.0, 0.0, -12.0, 0.0, 1.1, 0.0, 0.0, 0.0, 0.0, 0.0, -1.1, 0.0, 0.0, 2.1, 0.0, 0.0, 2.1, -1.0, 0.0, 48.0, 84.0, 0.0, 0.0, 0.0],
    'Mining Laser Turret': [0.0, 0.0, 0.0, 0.0, 1.0, 0.0, 18.0, 0.0, 0.0, 0.0, 0.0, 0.0, -18.0, 0.0, -18.0, 0.0, 1.1, 0.0, 0.0, 0.0, 0.0, 0.0, -1.1, 0.0, 0.0, 2.1, 0.0, 0.0, 2.1, 0.0, -1.0, 48.0, 84.0, 0.0, 0.0, 0.0],
    'Electron Beam': [0.0, 0.0, 0.0, 0.0, 0.0, 0.0, 21.0, 0.0, 0.0, 0.0, 0.0, 0.0, -21.0, 0.0, -21.0, 0.0, 2.0, 0.0, 0.0, 0.0, 0.0, 0.0, -2.0, 0.0, 0.0, 3.6, 0.0, 0.0, 3.6, -1.0, 0.0, 144.0, 198.0, 0.0, 0.0, 0.0],
    'Electron Turret': [0.0, 0.0, 0.0, 0.0, 1.0, 0.0, 54.0, 0.0, 0.0, 0.0, 0.0, 0.0, -54.0, 0.0, -54.0, 0.0, 4.0, 0.0, 0.0, 0.0, 0.0, 0.0, -4.0, 0.0, 0.0, 7.2, 0.0, 0.0, 7.2, 0.0, -1.0, 288.0, 396.0, 0.0, 0.0, 0.0],
    'Anti-Missile Turret': [0.0, 0.0, 0.0, 0.0, 0.0, 0.0, 16.0, 0.0, 0.0, 0.0, 0.0, 0.0, -16.0, 0.0, -16.0, 0.0, 5.0, 0.0, 0.0, 0.0, 0.0, 0.0, -5.0, 0.0, 0.0, 3.0, 0.0, 0.0, 3.0, 0.0, -1.0, 0.0, 0.0, 0.0, 0.0, 0.0],
    'Heavy Anti-Missile Turret': [0.0, 0.0, 0.0, 0.0, 0.0, 0.0, 30.0, 0.0, 0.0, 0.0, 0.0, 0.0, -30.0, 0.0, -30.0, 0.0, 10.0, 0.0, 0.0, 0.0, 0.0, 0.0, -10.0, 0.0, 0.0, 5.0, 0.0, 0.0, 5.0, 0.0, -1.0, 0.0, 0.0, 0.0, 0.0, 0.0],
    'Particle Cannon': [0.0, 0.0, 0.0, 0.0, 0.0, 0.0, 30.0, 0.0, 0.0, 0.0, 0.0, 0.0, -30.0, 0.0, -30.0, 0.0, 35.0, 0.0, 0.0, 0.0, 0.0, 0.0, -35.0, 0.0, 0.0, 120.0, 0.0, 0.0, 120.0, -1.0, 0.0, 195.0, 186.0, 0.0, 0.0, 0.0],
    'Proton Gun': [0.0, 0.0, 0.0, 0.0, 0.0, 0.0, 28.0, 0.0, 0.0, 0.0, 0.0, 0.0, -28.0, 0.0, -28.0, 0.0, 15.0, 0.0, 0.0, 0.0, 0.0, 0.0, -15.0, 0.0, 0.0, 60.0, 0.0, 0.0, 60.0, -1.0, 0.0, 227.25, 189.0, 0.0, 0.0, 0.0],
    'Proton Turret': [0.0, 0.0, 0.0, 0.0, 1.0, 0.0, 34.0, 0.0, 0.0, 0.0, 0.0, 0.0, -34.0, 0.0, -34.0, 0.0, 15.0, 0.0, 0.0, 0.0, 0.0, 0.0, -15.0, 0.0, 0.0, 60.0, 0.0, 0.0, 60.0, 0.0, -1.0, 227.25, 189.0, 0.0, 0.0, 0.0],
    'Plasma Cannon': [0.0, 0.0, 0.0, 0.0, 0.0, 0.0, 25.0, 0.0, 0.0, 0.0, 0.0, 0.0, -25.0, 0.0, -25.0, 0.0, 30.0, 0.0, 0.0, 0.0, 0.0, 0.0, -30.0, 0.0, 0.0, 180.0, 0.0, 0.0, 180.0, -1.0, 0.0, 210.0, 83.33333333333333, 1133.3333333333333, 0.0, 0.0],
    'Plasma Turret': [0.0, 0.0, 0.0, 0.0, 1.0, 0.0, 60.0, 0.0, 0.0, 0.0, 0.0, 0.0, -60.0, 0.0, -60.0, 0.0, 30.0, 0.0, 0.0, 0.0, 0.0, 0.0, -30.0, 0.0, 0.0, 180.0, 0.0, 0.0, 180.0, 0.0, -1.0, 420.0, 166.66666666666666, 2266.6666666666665, 0.0, 0.0],
    'Plasma Repeater': [0.0, 0.0, 0.0, 0.0, 0.0, 0.0, 32.0, 0.0, 0.0, 0.0, 0.0, 0.0, -32.0, 0.0, -32.0, 0.0, 13.0, 0.0, 0.0, 0.0, 0.0, 0.0, -13.0, 0.0, 0.0, 100.0, 0.0, 0.0, 100.0, -1.0, 0.0, 282.85714285714283, 111.42857142857143, 1234.2857142857142, 0.0, 0.0],
    # Ion Engines
    "X1050 Ion Engines": [
        0, 0, 0, 0, 0, 0, 20, 0, 0, 0, 0, 0, -20, -20, 0,
        0, 0, -0.4, -0.25, 0, 0, 0, 0, 0, 0, 0, 0.6, 0.5, 1.1,
        0, 0, 0, 0, 0, 9.3, 198
    ],

    "X1700 Ion Thruster": [
        0, 0, 0, 0, 0, 0, 16, 0, 0, 0, 0, 0, -16, -16, 0,
        0, 0, -0.6, 0, 0, 0, 0, 0, 0, 0, 0, 0.9, 0, 0.9,
        0, 0, 0, 0, 0, 13.545, 0
    ],

    "X2700 Ion Thruster": [
        0, 0, 0, 0, 0, 0, 27, 0, 0, 0, 0, 0, -27, -27, 0,
        0, 0, -1.1, 0, 0, 0, 0, 0, 0, 0, 0, 1.7, 0, 1.7,
        0, 0, 0, 0, 0, 24.075, 0
    ],

    "X3700 Ion Thruster": [
        0, 0, 0, 0, 0, 0, 46, 0, 0, 0, 0, 0, -46, -46, 0,
        0, 0, -1.9, 0, 0, 0, 0, 0, 0, 0, 0, 3.2, 0, 3.2,
        0, 0, 0, 0, 0, 43.275, 0
    ],

    "X4700 Ion Thruster": [
        0, 0, 0, 0, 0, 0, 79, 0, 0, 0, 0, 0, -79, -79, 0,
        0, 0, -3.5, 0, 0, 0, 0, 0, 0, 0, 0, 6.2, 0, 6.2,
        0, 0, 0, 0, 0, 80.4, 0
    ],

    "X5700 Ion Thruster": [
        0, 0, 0, 0, 0, 0, 121, 0, 0, 0, 0, 0, -121, -121, 0,
        0, 0, -6.3, 0, 0, 0, 0, 0, 0, 0, 0, 11.7, 0, 11.7,
        0, 0, 0, 0, 0, 134.925, 0
    ],

    "X1200 Ion Steering": [
        0, 0, 0, 0, 0, 0, 12, 0, 0, 0, 0, 0, -12, -12, 0,
        0, 0, 0, -0.3, 0, 0, 0, 0, 0, 0, 0, 0, 0.6, 0.6,
        0, 0, 0, 0, 0, 0, 288
    ],

    "X2200 Ion Steering": [
        0, 0, 0, 0, 0, 0, 20, 0, 0, 0, 0, 0, -20, -20, 0,
        0, 0, 0, -0.6, 0, 0, 0, 0, 0, 0, 0, 0, 1.1, 1.1,
        0, 0, 0, 0, 0, 0, 552
    ],

    "X3200 Ion Steering": [
        0, 0, 0, 0, 0, 0, 35, 0, 0, 0, 0, 0, -35, -35, 0,
        0, 0, 0, -1.1, 0, 0, 0, 0, 0, 0, 0, 0, 2.0, 2.0,
        0, 0, 0, 0, 0, 0, 1062
    ],

    "X4200 Ion Steering": [
        0, 0, 0, 0, 0, 0, 59, 0, 0, 0, 0, 0, -59, -59, 0,
        0, 0, 0, -1.9, 0, 0, 0, 0, 0, 0, 0, 0, 3.9, 3.9,
        0, 0, 0, 0, 0, 0, 2139
    ],

    "X5200 Ion Steering": [
        0, 0, 0, 0, 0, 0, 89, 0, 0, 0, 0, 0, -89, -89, 0,
        0, 0, 0, -3.5, 0, 0, 0, 0, 0, 0, 0, 0, 7.3, 7.3,
        0, 0, 0, 0, 0, 0, 3913.5
    ],

    "X1100 Ion Reverse Thruster": [
        0, 0, 0, 0, 0, 0, 16, 0, 0, 0, 0, 0, -16, 0, -16,
        0, 0, -0.6, 0, 0, 0, 0, 0, 0, 0, 0, 0.9, 0, 0.9,
        0, 0, 0, 0, 0, 0, 0
    ],

    # Plasma Engines
    "Chipmunk Plasma Thruster": [
        0, 0, 0, 0, 0, 0, 20, 0, 0, 0, 0, 0, -20, -20, 0,
        0, 0, -1.0, 0, 0, 0, 0, 0, 0, 0, 0, 1.8, 0, 1.8,
        0, 0, 0, 0, 0, 21.75, 0
    ],

    "Greyhound Plasma Thruster": [
        0, 0, 0, 0, 0, 0, 34, 0, 0, 0, 0, 0, -34, -34, 0,
        0, 0, -1.8, 0, 0, 0, 0, 0, 0, 0, 0, 3.4, 0, 3.4,
        0, 0, 0, 0, 0, 38.85, 0
    ],

    "Impala Plasma Thruster": [
        0, 0, 0, 0, 0, 0, 58, 0, 0, 0, 0, 0, -58, -58, 0,
        0, 0, -3.2, 0, 0, 0, 0, 0, 0, 0, 0, 6.5, 0, 6.5,
        0, 0, 0, 0, 0, 69.9, 0
    ],

    "Orca Plasma Thruster": [
        0, 0, 0, 0, 0, 0, 98, 0, 0, 0, 0, 0, -98, -98, 0,
        0, 0, -5.8, 0, 0, 0, 0, 0, 0, 0, 0, 12.3, 0, 12.3,
        0, 0, 0, 0, 0, 128.4, 0
    ],

    "Tyrant Plasma Thruster": [
        0, 0, 0, 0, 0, 0, 129, 0, 0, 0, 0, 0, -129, -129, 0,
        0, 0, -8.6, 0, 0, 0, 0, 0, 0, 0, 0, 19.1, 0, 19.1,
        0, 0, 0, 0, 0, 180.225, 0
    ],

    "Chipmunk Plasma Steering": [
        0, 0, 0, 0, 0, 0, 15, 0, 0, 0, 0, 0, -15, -15, 0,
        0, 0, 0, -0.5, 0, 0, 0, 0, 0, 0, 0, 0, 1.1, 1.1,
        0, 0, 0, 0, 0, 0, 460.5
    ],

    "Greyhound Plasma Steering": [
        0, 0, 0, 0, 0, 0, 26, 0, 0, 0, 0, 0, -26, -26, 0,
        0, 0, 0, -0.9, 0, 0, 0, 0, 0, 0, 0, 0, 2.1, 2.1,
        0, 0, 0, 0, 0, 0, 885
    ],

    "Impala Plasma Steering": [
        0, 0, 0, 0, 0, 0, 43, 0, 0, 0, 0, 0, -43, -43, 0,
        0, 0, 0, -1.6, 0, 0, 0, 0, 0, 0, 0, 0, 4.1, 4.1,
        0, 0, 0, 0, 0, 0, 1699.5
    ],

    "Orca Plasma Steering": [
        0, 0, 0, 0, 0, 0, 74, 0, 0, 0, 0, 0, -74, -74, 0,
        0, 0, 0, -2.9, 0, 0, 0, 0, 0, 0, 0, 0, 7.7, 7.7,
        0, 0, 0, 0, 0, 0, 3424.5
    ],

    "Tyrant Plasma Steering": [
        0, 0, 0, 0, 0, 0, 101, 0, 0, 0, 0, 0, -101, -101, 0,
        0, 0, 0, -4.4, 0, 0, 0, 0, 0, 0, 0, 0, 12.5, 12.5,
        0, 0, 0, 0, 0, 0, 5323.5
    ],

    "Capybara Reverse Thruster": [
        0, 0, 0, 0, 0, 0, 20, 0, 0, 0, 0, 0, -20, 0, -20,
        0, 0, -1.0, 0, 0, 0, 0, 0, 0, 0, 0, 1.8, 0, 1.8,
        0, 0, 0, 0, 0, 0, 0
    ],

    # Atomic Engines
    "A120 Atomic Thruster": [
        0, 0, 0, 0, 0, 0, 22, 0, 0, 0, 0, 0, -22, -22, 0,
        0, 0, -1.8, 0, 0, 0, 0, 0, 0, 0, 0, 3.5, 0, 3.5,
        0, 0, 0, 0, 0, 28.02, 0
    ],

    "A250 Atomic Thruster": [
        0, 0, 0, 0, 0, 0, 34, 0, 0, 0, 0, 0, -34, -34, 0,
        0, 0, -3.1, 0, 0, 0, 0, 0, 0, 0, 0, 6.1, 0, 6.1,
        0, 0, 0, 0, 0, 45.9375, 0
    ],

    "A370 Atomic Thruster": [
        0, 0, 0, 0, 0, 0, 53, 0, 0, 0, 0, 0, -53, -53, 0,
        0, 0, -5.1, 0, 0, 0, 0, 0, 0, 0, 0, 10.3, 0, 10.3,
        0, 0, 0, 0, 0, 75.375, 0
    ],

    "A520 Atomic Thruster": [
        0, 0, 0, 0, 0, 0, 82, 0, 0, 0, 0, 0, -82, -82, 0,
        0, 0, -8.3, 0, 0, 0, 0, 0, 0, 0, 0, 17.4, 0, 17.4,
        0, 0, 0, 0, 0, 122.85, 0
    ],

    "A860 Atomic Thruster": [
        0, 0, 0, 0, 0, 0, 127, 0, 0, 0, 0, 0, -127, -127, 0,
        0, 0, -13.3, 0, 0, 0, 0, 0, 0, 0, 0, 29.1, 0, 29.1,
        0, 0, 0, 0, 0, 199.95, 0
    ],

    "A125 Atomic Steering": [
        0, 0, 0, 0, 0, 0, 16, 0, 0, 0, 0, 0, -16, -16, 0,
        0, 0, 0, -0.9, 0, 0, 0, 0, 0, 0, 0, 0, 2.2, 2.2,
        0, 0, 0, 0, 0, 0, 603
    ],

    "A255 Atomic Steering": [
        0, 0, 0, 0, 0, 0, 25, 0, 0, 0, 0, 0, -25, -25, 0,
        0, 0, 0, -1.5, 0, 0, 0, 0, 0, 0, 0, 0, 3.7, 3.7,
        0, 0, 0, 0, 0, 0, 1056
    ],

    "A375 Atomic Steering": [
        0, 0, 0, 0, 0, 0, 38, 0, 0, 0, 0, 0, -38, -38, 0,
        0, 0, 0, -2.5, 0, 0, 0, 0, 0, 0, 0, 0, 6.3, 6.3,
        0, 0, 0, 0, 0, 0, 1833
    ],

    "A525 Atomic Steering": [
        0, 0, 0, 0, 0, 0, 60, 0, 0, 0, 0, 0, -60, -60, 0,
        0, 0, 0, -4.1, 0, 0, 0, 0, 0, 0, 0, 0, 10.5, 10.5,
        0, 0, 0, 0, 0, 0, 3151.5
    ],

    "A865 Atomic Steering": [
        0, 0, 0, 0, 0, 0, 92, 0, 0, 0, 0, 0, -92, -92, 0,
        0, 0, 0, -6.6, 0, 0, 0, 0, 0, 0, 0, 0, 17.5, 17.5,
        0, 0, 0, 0, 0, 0, 5395.5
    ],

    "AR120 Reverse Thruster": [
        0, 0, 0, 0, 0, 0, 22, 0, 0, 0, 0, 0, -22, 0, -22,
        0, 0, -1.8, 0, 0, 0, 0, 0, 0, 0, 0, 3.5, 0, 3.5,
        0, 0, 0, 0, 0, 0, 0
    ]
}


# -*- coding: utf-8 -*-
import numpy
import random
import pandas
import matplotlib.pyplot as plt
import seaborn as sns

# ==========================================
# 1. DATA INITIALIZATION
# ==========================================

# Define the scoring vector provided by the user
# This weights specific attributes (Shields, Hull, Weapons, etc.)
scoreIndex = numpy.array([7, 2, 0, 5, 5, 3, 0, 0, 3, 0, 2, 0, 0, 0, 0, 2, 1, 1, 1, 1, 1, 3, 0, 1, 0, 1, 0, 0, 4, 0, 0, 5, 7, 7, 4, 4])

# Safety check: Filter baseShips to ensure they have minimal outfit space to start
if 'baseShips' in locals():
    filtered_baseShips = {
        name: vector
        for name, vector in baseShips.items()
        if vector[12] >= 100 # Index 12 is Outfit Space
    }
    baseShips = filtered_baseShips

# ==========================================
# 2. FIXED SHIP CLASS
# ==========================================
class Ship:
  def __init__(self, name, outfits, vector):
    self.name = name
    self.vector = numpy.array(vector)
    self.outfits = outfits

    # --- 1. EXTRACT RAW STATS FOR LOGGING/DEBUGGING ---
    # Index 6: Mass
    # Index 7: Drag
    # Index 34: Thrust
    # Index 35: Turn
    
    mass = max(1.0, self.vector[6])
    drag = max(0.1, self.vector[7])
    thrust = max(0.0, self.vector[34]) 

    self.acceleration = thrust / mass
    self.turn = self.vector[35] / drag
    self.maxSpeed = thrust / drag

    # --- 2. CALCULATE SCORE (DOT PRODUCT) ---
    # This replaces the old manual formula. 
    # It multiplies every attribute by the weight in scoreIndex and sums them up.
    raw_score = numpy.dot(self.vector, scoreIndex)

    # --- 3. CRITICAL PENALTIES ---
    # Even if the dot product is high, we must penalize broken ships
    # (e.g., ships that overheat instantly or have guns but no power).
    
    penalty = 0

    # Attributes based on your list:
    # Index 15: Energy Creation
    # Index 21: Energy Capacity
    # Index 28: Net Heat
    # Index 31, 32, 33: Damage (Shield, Hull, Heat)
    
    total_firepower = self.vector[31] + self.vector[32] + self.vector[33]

    # Brick Check: Weapons present but no way to fire them (no gen AND no battery)
    if total_firepower > 0 and (self.vector[15] <= 0 and self.vector[21] <= 0):
        penalty += 1000000 

    # Heat Management Check: High Net Heat (Index 28)
    # Adjust threshold as necessary (e.g. > 500 is very bad)
    if self.vector[28] > 500: 
        penalty += 50000

    self.score = raw_score - penalty

  # Getters
  def getName(self): return self.name
  def getOutfits(self): return self.outfits
  def getTurn(self): return self.turn
  def getMaxSpeed(self): return self.maxSpeed
  def getAcceleration(self): return self.acceleration
  def getScore(self): return self.score
  def getVector(self): return self.vector


# ==========================================
# 3. VALIDATION LOGIC
# ==========================================
def is_vector_valid(vector):
  """Helper function to check if a ship's vector is valid based on physical constraints."""
  
  # 1. Capacity Checks (Must not be negative)
  # Index 8: Fuel Capacity
  # Index 11: Cargo Space
  # Index 12: Outfit Space
  # Index 5: Bunks
  if vector[8] < 0 or vector[12] < 0 or vector[11] < 0 or vector[5] < 0:
    return False
    
  # 2. Physics Checks (Must be able to move)
  # Index 34: Thrust
  # Index 35: Turn
  if vector[34] <= 0 or vector[35] <= 0:
    return False
  
  # 3. Hard Constraints (Optional)
  # Index 28: Net Heat (Don't allow ships that melt instantly)
  if vector[28] >= 1000: # Arbitrary hard limit for "impossible" heat
    return False
    
  return True


# ==========================================
# 4. INITIALIZATION HELPERS
# ==========================================

# Determine category lists for random generation logic
# Index 16: Firing Energy (indicates weapon usually)
# Index 31-33: Damages
# Index 34: Thrust
# Index 35: Turn
if 'baseOutfits' in locals():
    weapon_outfits = [
        outfit_name for outfit_name, vector in baseOutfits.items()
        if vector[16] > 0 or (vector[31] + vector[32] + vector[33]) > 0
    ]

    thruster_outfits = [
        outfit_name for outfit_name, vector in baseOutfits.items()
        if vector[34] > 0
    ]

    turn_outfits = [
        outfit_name for outfit_name, vector in baseOutfits.items()
        if vector[35] > 0
    ]

def genShips():
  """Generates a single ship using random logic."""
  outfits = []
  newShipName, newShipVector = random.choice(list(baseShips.items()))
  newShipVector = numpy.array(newShipVector)

  # Always add Hyperdrive
  if "Hyperdrive" in baseOutfits:
      newShipVector += numpy.array(baseOutfits["Hyperdrive"])
      outfits.append("Hyperdrive")

  # Helper to attempt adding specific outfit types
  def try_add_type(outfit_list, limit=50):
    attempts = 0
    added = False
    current_vector = newShipVector
    while not added and attempts < limit:
        candidate = random.choice(outfit_list)
        test_vector = current_vector + numpy.array(baseOutfits[candidate])
        # Check basic space constraints (Index 12: Outfit, Index 11: Cargo)
        if test_vector[12] >= 0 and test_vector[11] >= 0: 
            outfits.append(candidate)
            current_vector = test_vector
            added = True
        attempts += 1
    return current_vector

  # Add essential components
  newShipVector = try_add_type(weapon_outfits)
  newShipVector = try_add_type(thruster_outfits)
  newShipVector = try_add_type(turn_outfits)

  # Fill remaining space randomly
  testTry = 100
  while testTry > 0:
    addOutfit = random.choice(list(baseOutfits.keys()))
    if addOutfit in outfits:
      testTry -= 1
      continue

    testShipVector = newShipVector + numpy.array(baseOutfits[addOutfit])
    
    if is_vector_valid(testShipVector):
      outfits.append(addOutfit)
      newShipVector = testShipVector
    testTry -= 1

  return Ship(newShipName, outfits, newShipVector)


# ==========================================
# 5. GENETIC ALGORITHM LOGIC
# ==========================================

print("Generating initial ship population...")
initial_population_size = 1000 # Adjust size as needed

all_generated_ships = []
# Only run if baseShips is loaded
if 'baseShips' in locals():
    for _ in range(initial_population_size):
      all_generated_ships.append(genShips())

    myShips = [] 
    invalidShips = [] 

    for ship in all_generated_ships:
      vector = ship.getVector()
      is_valid = is_vector_valid(vector)
      
      has_weapon = any(o in weapon_outfits for o in ship.getOutfits())

      if is_valid and has_weapon:
        myShips.append(ship)
      else:
        invalidShips.append(ship)

    print(f"Final valid population size: {len(myShips)}")
    print(f"Invalid ships removed: {len(invalidShips)}")


def select_parents(population):
  """Selects the top 50% of the population."""
  population.sort(key=lambda ship: ship.getScore(), reverse=True)
  num_parents = (len(population) + 1) // 2 
  return population[:num_parents]

def crossover(parent1, parent2):
  """Combines two parents to create a child ship."""
  chosen_base = random.choice([parent1, parent2])
  newShipName = chosen_base.getName()
  
  # Start fresh with base stats + Hyperdrive
  newShipVector = numpy.array(baseShips[newShipName]) 
  if "Hyperdrive" in baseOutfits:
      newShipVector += numpy.array(baseOutfits["Hyperdrive"])
      
  childOutfits = ["Hyperdrive"]

  # Pool distinct outfits from both parents
  pool = list(set(parent1.getOutfits() + parent2.getOutfits()))
  random.shuffle(pool)

  # Try to add outfits from pool
  for outfit in pool:
    if outfit not in childOutfits and outfit != "Hyperdrive":
      testVector = newShipVector + numpy.array(baseOutfits[outfit])
      if is_vector_valid(testVector):
        newShipVector = testVector
        childOutfits.append(outfit)
  
  return Ship(newShipName, childOutfits, newShipVector)

def mutate(ship):
  """Randomly adds or removes an outfit."""
  current_outfits = list(ship.getOutfits())
  current_vector = numpy.array(ship.getVector())
  
  action = random.choice(["add", "remove"])
  
  if action == "add":
    choices = [o for o in baseOutfits.keys() if o not in current_outfits]
    if choices:
      candidate = random.choice(choices)
      testVector = current_vector + numpy.array(baseOutfits[candidate])
      if is_vector_valid(testVector):
        current_outfits.append(candidate)
        current_vector = testVector

  elif action == "remove":
    choices = [o for o in current_outfits if o != "Hyperdrive"]
    if choices:
      candidate = random.choice(choices)
      testVector = current_vector - numpy.array(baseOutfits[candidate])
      
      # Ensure removal doesn't break validity or strip essential components
      remains = [o for o in current_outfits if o != candidate]
      has_wep = any(o in weapon_outfits for o in remains)
      has_thr = any(o in thruster_outfits for o in remains)
      has_turn = any(o in turn_outfits for o in remains)
      
      if is_vector_valid(testVector) and has_wep and has_thr and has_turn:
        current_outfits.remove(candidate)
        current_vector = testVector

  return Ship(ship.getName(), current_outfits, current_vector)


# ==========================================
# 6. RUN SIMULATION
# ==========================================
if 'myShips' in locals() and len(myShips) > 0:
    current_population = list(myShips)
    target_pop_size = len(myShips)
    generations = 50 # Adjust generations as needed
    mutation_rate = 0.10 
    average_scores = []

    print("Starting Genetic Algorithm...")

    for generation in range(generations):
      parents = select_parents(current_population)
      new_population = list(parents)

      while len(new_population) < target_pop_size:
        p1 = random.choice(parents)
        p2 = random.choice(parents)
        
        child = crossover(p1, p2)
        
        if random.random() < mutation_rate:
          child = mutate(child)
          
        new_population.append(child)

      current_population = new_population
      
      avg_score = sum(s.getScore() for s in current_population) / len(current_population)
      average_scores.append(avg_score)

      if (generation + 1) % 10 == 0 or generation == 0:
        print(f"Generation {generation + 1}/{generations}, Average Score: {avg_score:.2f}")

    print("Simulation complete.")

    # ==========================================
    # 7. RESULTS
    # ==========================================
    plt.figure(figsize=(12, 6))
    sns.lineplot(x=range(1, generations + 1), y=average_scores)
    plt.title('Average Score Over Generations')
    plt.xlabel('Generation')
    plt.ylabel('Average Score')
    plt.grid(True)
    plt.show()

    current_population.sort(key=lambda s: s.getScore(), reverse=True)

    print("\nTop 5 Best-Performing Ships:")
    for i, ship in enumerate(current_population[:5]):
      print(f"\n--- Rank {i + 1} ---")
      print(f"Score: {ship.getScore():.2f}")
      print(f"Name: {ship.getName()}")
      print(f"Outfits: {ship.getOutfits()}")
      # Stats based on new indices: MaxSpeed = Thrust(34)/Drag(7)
      print(f"Stats -> Speed: {ship.getMaxSpeed():.1f}, Accel: {ship.getAcceleration():.2f}, Turn: {ship.getTurn():.1f}")
else:
    print("Please populate baseShips and baseOutfits to run the algorithm.")
